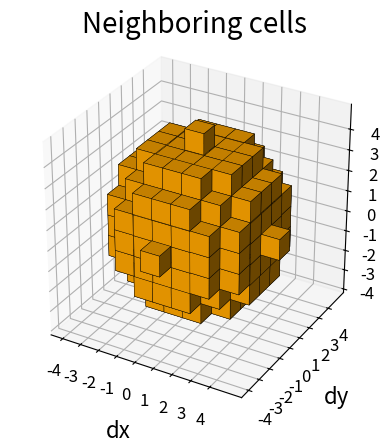

This figure's Python source:
import argparse
import numpy as np
import matplotlib.pyplot as plt
from mpl_toolkits.mplot3d import Axes3D


def parse_args():
    parser = argparse.ArgumentParser(
        description='Render a voxel sphere (optionally half-sphere) with center highlight.'
    )
    parser.add_argument(
        '--half',
        action='store_true',
        help='If set, cut the sphere along the z–x plane (keep y ≥ 0).'
    )
    return parser.parse_args()


def build_sphere(n):
    # Create grid coordinates
    rng = np.arange(-n, n + 1)
    dx, dy, dz = np.meshgrid(rng, rng, rng, indexing='ij')
    coords = np.stack([dx.ravel(), dy.ravel(), dz.ravel()], axis=1)
    dists = np.linalg.norm(coords, axis=1)

    # Mask for inside-sphere voxels
    mask = dists <= n
    sphere = mask.reshape((2*n+1,)*3)
    return sphere, dx, dy, dz, rng


def plot_voxels(sphere_voxels, dx, dy, dz, rng, half=False):
    # Optionally slice half-sphere
    voxels = sphere_voxels.copy()
    if half:
        voxels[dy < 0] = False

    title_fontsize = 20
    label_fontsize = 16
    tick_fontsize = 12

    # Prepare colors: orange for all, red for center
    facecolors = np.zeros(voxels.shape + (4,), dtype=float)
    facecolors[..., :] = (1.0, 0.65, 0.0, 1.0)  # Orange
    center = voxels.shape[0] // 2
    facecolors[center, center, center] = (1.0, 0.0, 0.0, 1.0)  # Red

    # Plot
    fig = plt.figure()
    ax = fig.add_subplot(111, projection='3d')
    ax.voxels(voxels, facecolors=facecolors, edgecolor='k', linewidth=0.3)

    # Axis labels
    ax.set_xlabel('dx', labelpad=10, fontsize=label_fontsize)
    ax.set_ylabel('dy', labelpad=10, fontsize=label_fontsize)
    ax.set_zlabel('dz', labelpad=20, fontsize=label_fontsize)
    ax.zaxis._axinfo['label']['space_factor'] = 2.5

    # Set tick positions and labels to match coordinate values
    ticks = np.arange(len(rng))
    labels = [str(val) for val in rng]
    ax.set_xticks(ticks)
    ax.set_xticklabels(labels, fontsize=tick_fontsize)
    ax.set_yticks(ticks)
    ax.set_yticklabels(labels, fontsize=tick_fontsize)
    ax.set_zticks(ticks)
    ax.set_zticklabels(labels, fontsize=tick_fontsize)

    # Title
    title = 'Neighboring cells'
    if half:
        title += ' (half-sphere)'
    ax.set_title(title, fontsize=title_fontsize)
    ax.set_box_aspect([1, 1, 1])
    plt.tight_layout()
    plt.show()


def main():
    args = parse_args()
    n = 4
    sphere, dx, dy, dz, rng = build_sphere(n)
    plot_voxels(sphere, dx, dy, dz, rng, half=args.half)


if __name__ == '__main__':
    main()
